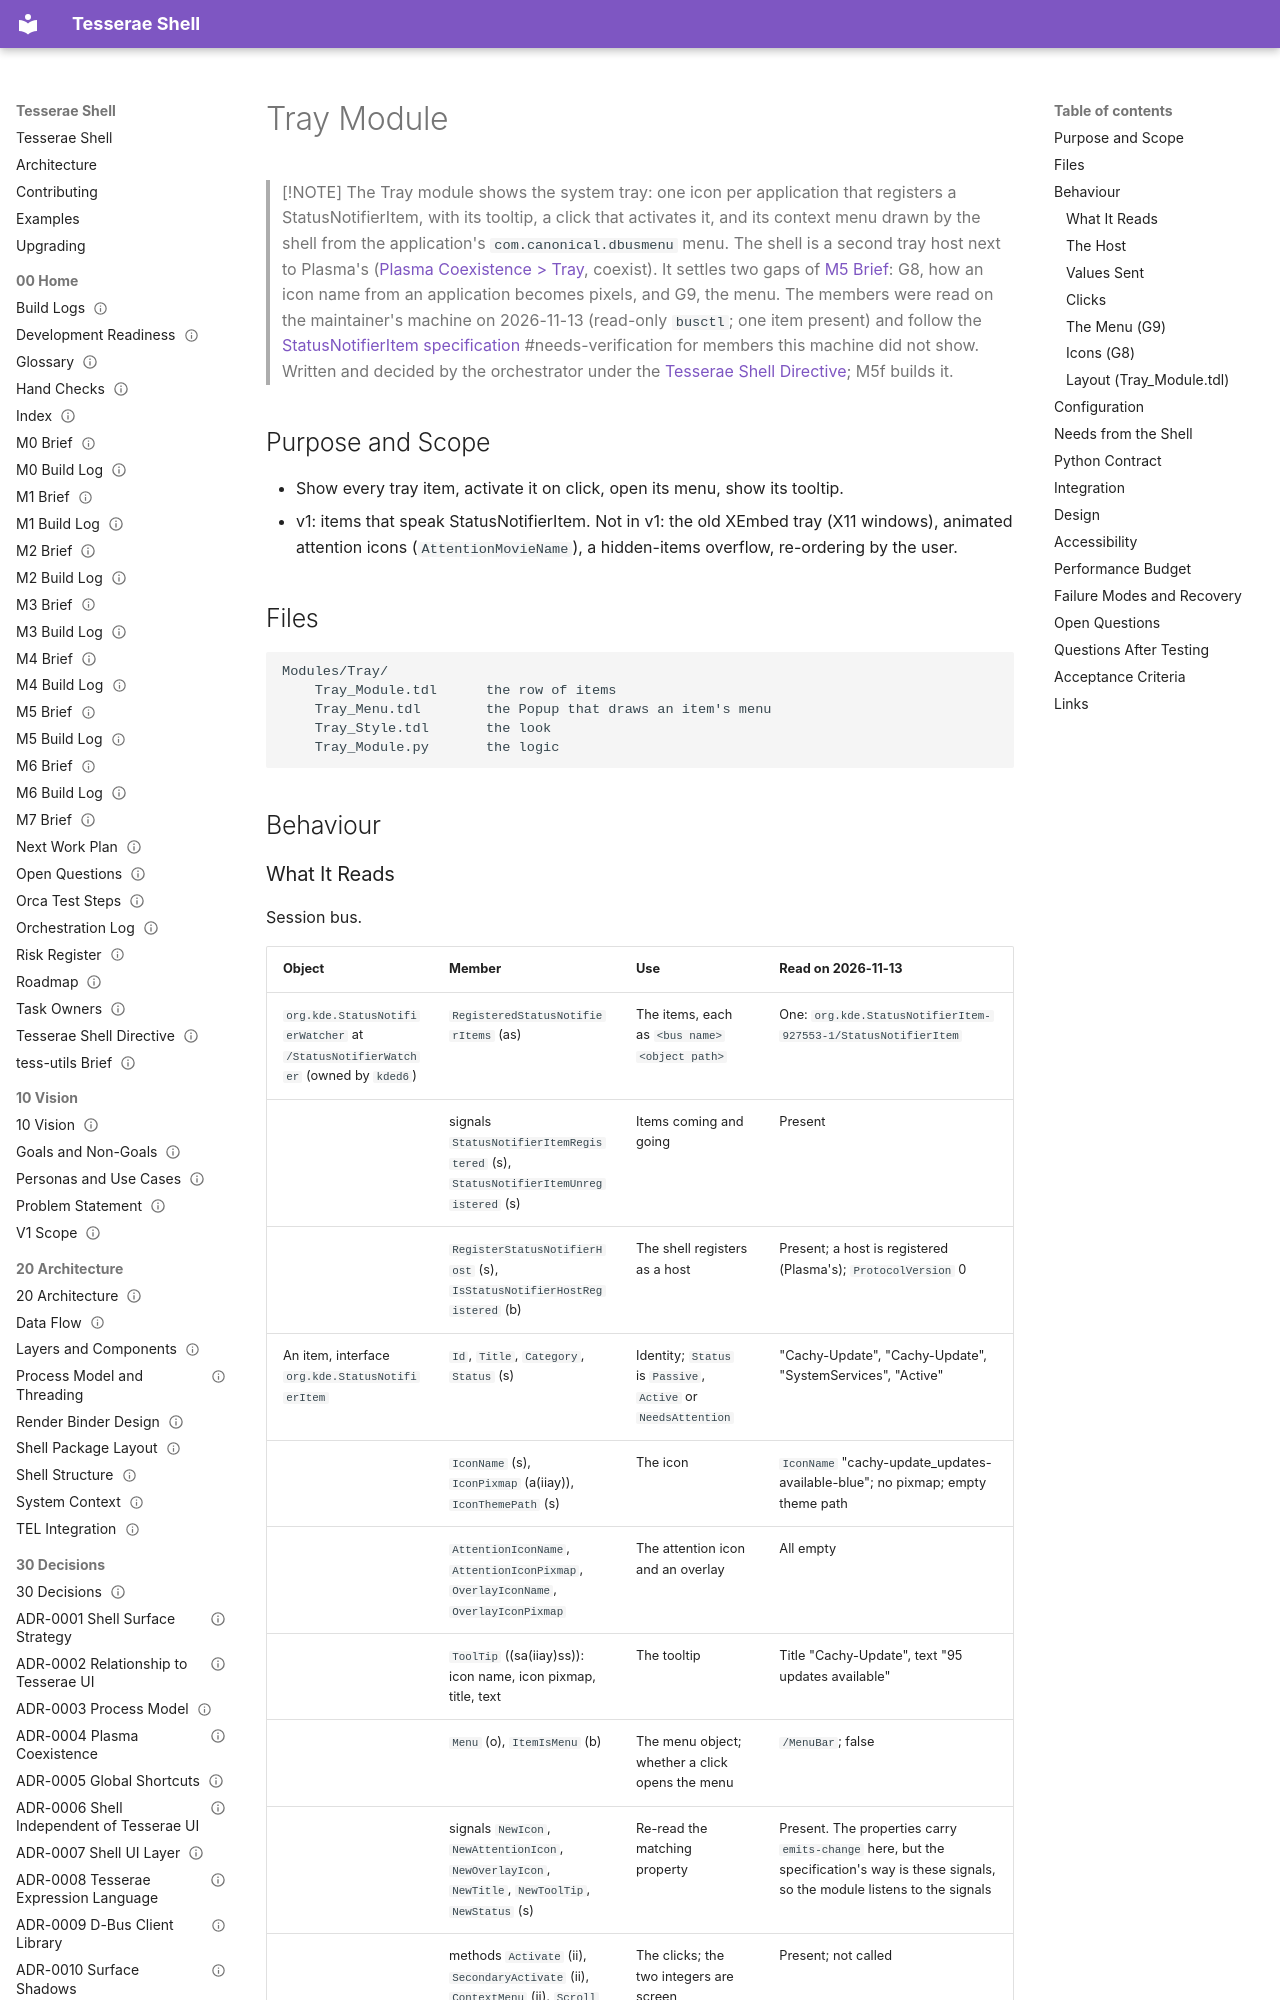

repository: mindderivative/tess-shell · page: 40 Specifications/Modules/Tray Module/index.html · generator: mkdocs

---
title: Tray Module
aliases: [Tray, Tray_Module, System Tray, StatusNotifier Host]
type: spec
status: accepted
owner: phil
created: 2026-11-13
updated: 2026-11-14
tags: [spec/module, integration/dbus, needs-verification]
---

# Tray Module

> [!NOTE]
> The Tray module shows the system tray: one icon per application that registers a StatusNotifierItem, with its tooltip, a click that activates it, and its context menu drawn by the shell from the application's `com.canonical.dbusmenu` menu. The shell is a second tray host next to Plasma's ([Plasma Coexistence > Tray](../Integration/Plasma%20Coexistence.md#tray), coexist). It settles two gaps of [M5 Brief](../../00%20Home/M5%20Brief.md): G8, how an icon name from an application becomes pixels, and G9, the menu. The members were read on the maintainer's machine on 2026-11-13 (read-only `busctl`; one item present) and follow the [StatusNotifierItem specification](https://www.freedesktop.org/wiki/Specifications/StatusNotifierItem/) #needs-verification for members this machine did not show. Written and decided by the orchestrator under the [Tesserae Shell Directive](../../00%20Home/Tesserae%20Shell%20Directive.md); M5f builds it.

## Purpose and Scope

- Show every tray item, activate it on click, open its menu, show its tooltip.
- v1: items that speak StatusNotifierItem. Not in v1: the old XEmbed tray (X11 windows), animated attention icons (`AttentionMovieName`), a hidden-items overflow, re-ordering by the user.

## Files

```
Modules/Tray/
    Tray_Module.tdl      the row of items
    Tray_Menu.tdl        the Popup that draws an item's menu
    Tray_Style.tdl       the look
    Tray_Module.py       the logic
```

## Behaviour
